Photos from the image-classification dataset "sunflowerdataset_split" in the GitHub repository bharathreddy751/crop-growth-monitoring-system. Its 5 classes are: stage 1 young bud, stage 2 mature bud, stage 3 early bloom, stage 4 full bloom, stage 5 wilted.

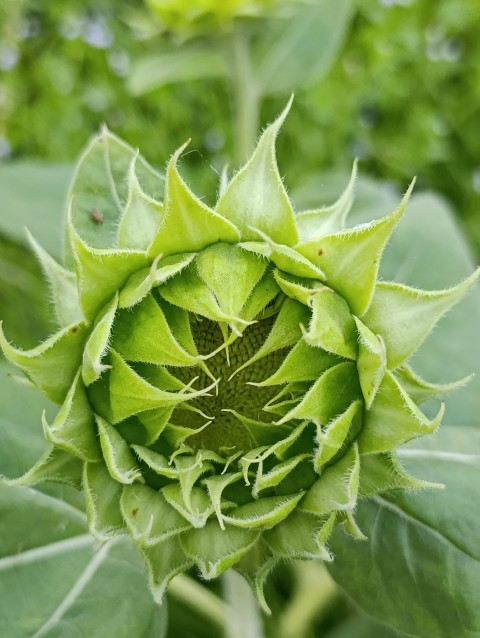
Label: stage 2 mature bud

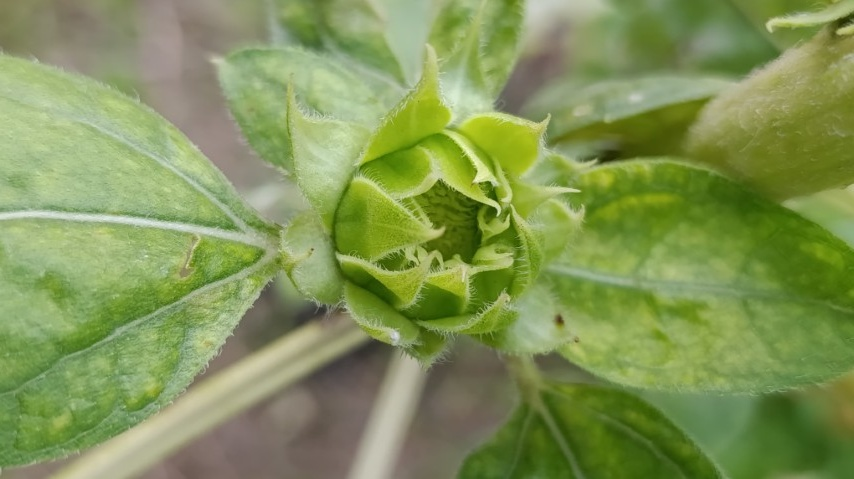
Label: stage 1 young bud

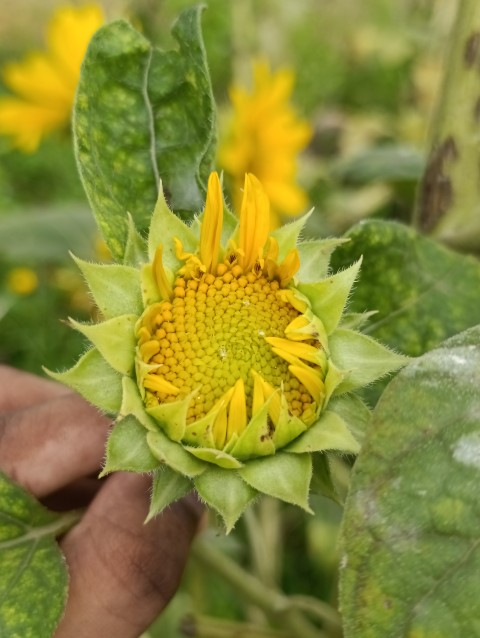
Label: stage 3 early bloom

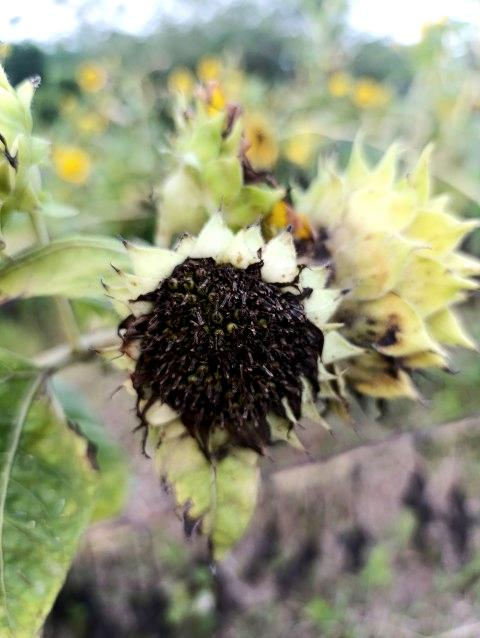
Label: stage 5 wilted

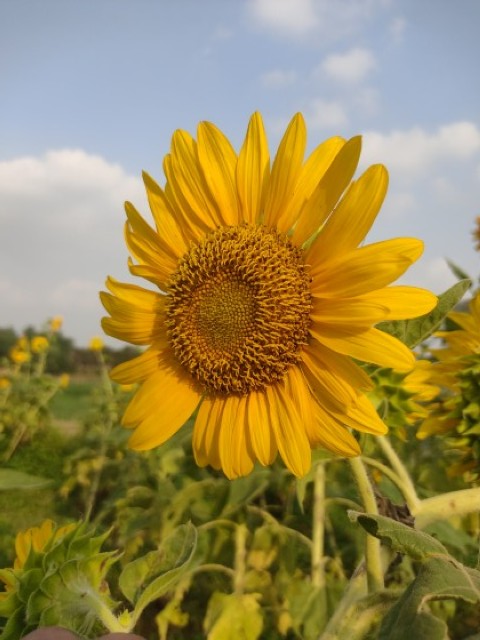
Label: stage 4 full bloom

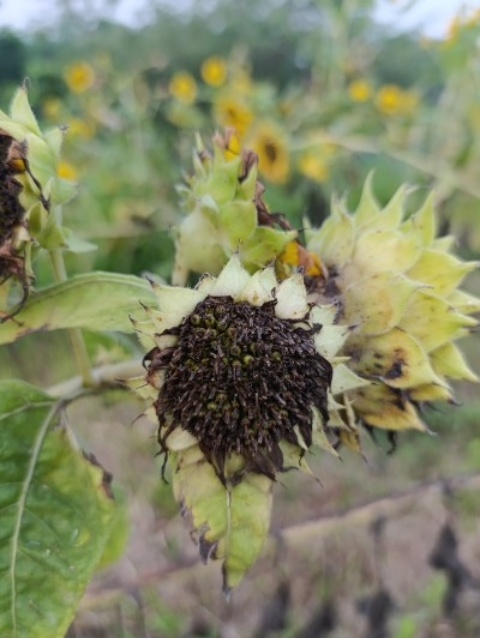
Label: stage 5 wilted
